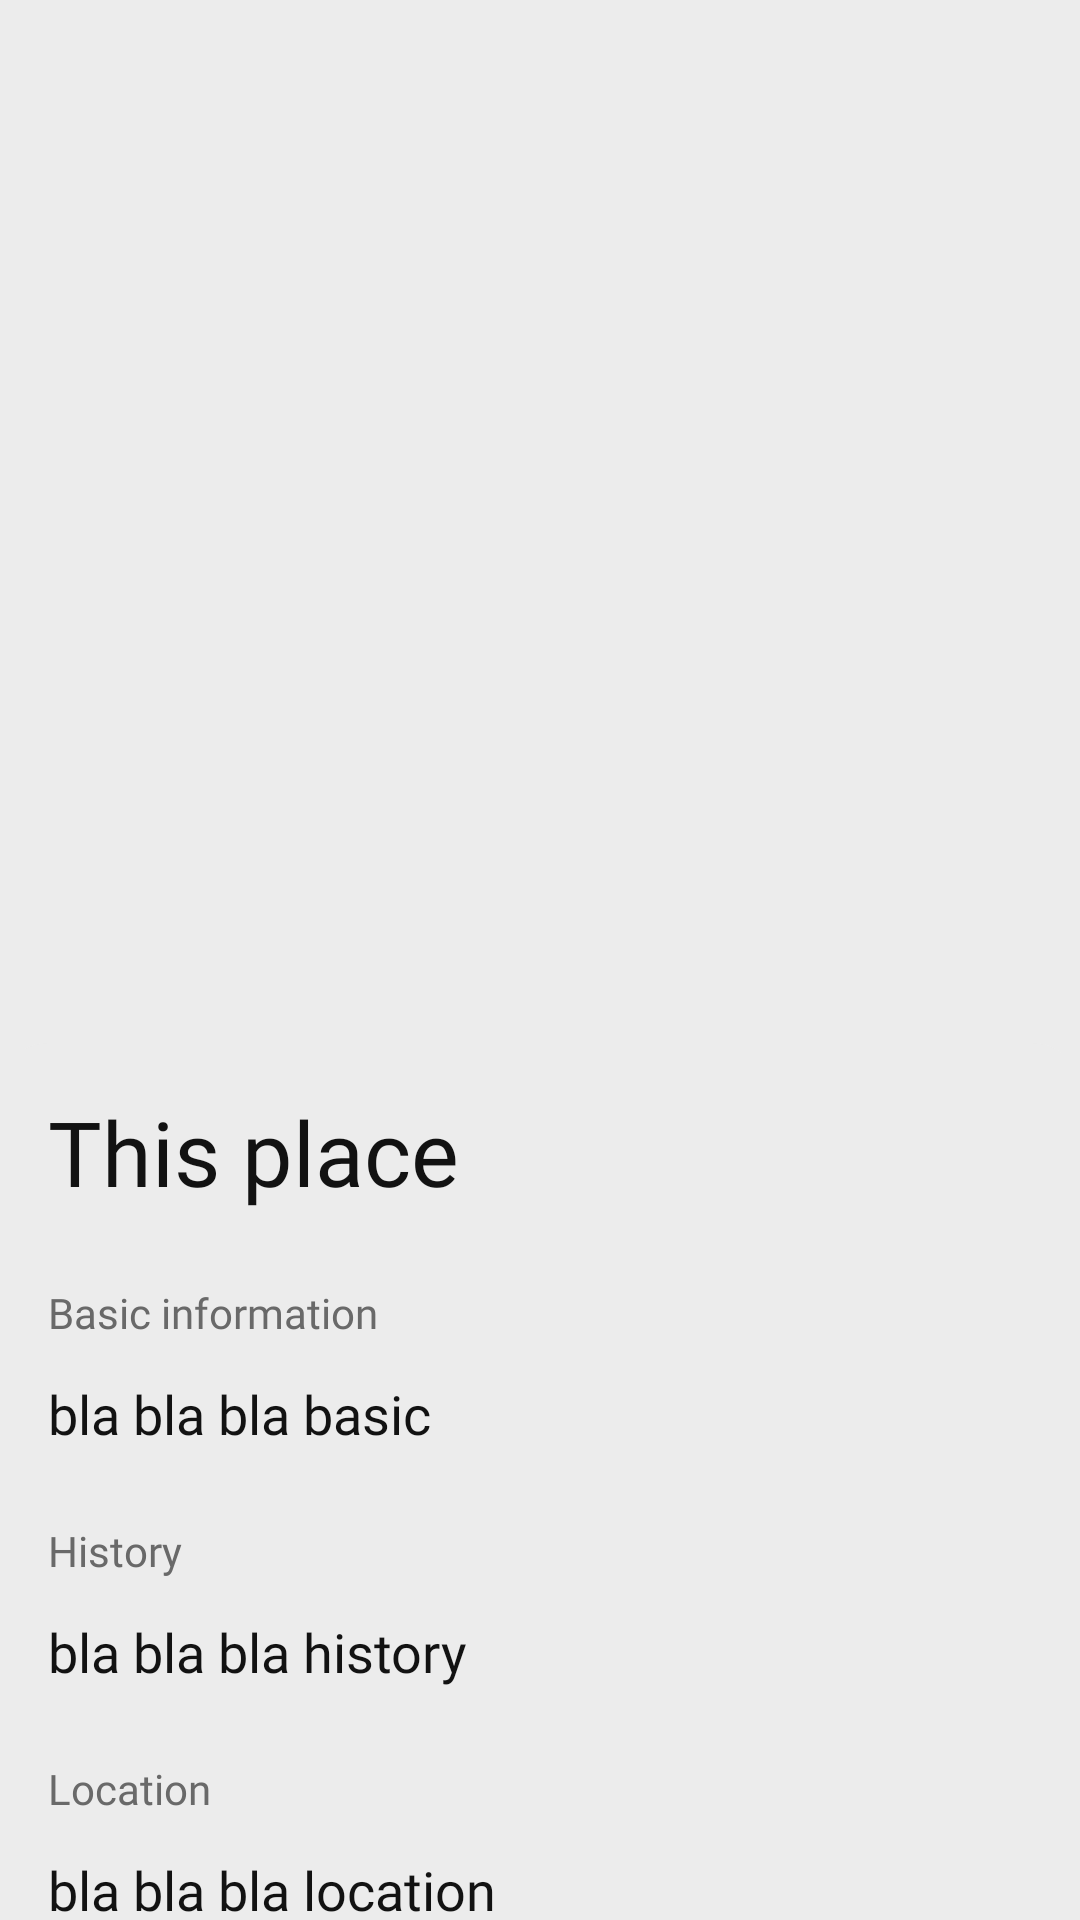

The Android layout XML behind this screen, and the referenced resources:
<!-- AndroidManifest.xml: application theme Theme.TravelManager -->
<!-- res/layout/fragment_description_motion_scene_start.xml -->
<?xml version="1.0" encoding="utf-8"?>
<androidx.constraintlayout.widget.ConstraintLayout xmlns:android="http://schemas.android.com/apk/res/android"
    xmlns:app="http://schemas.android.com/apk/res-auto"
    xmlns:tools="http://schemas.android.com/tools"
    android:layout_width="match_parent"
    android:layout_height="match_parent"
    android:background="@color/background"
    tools:context=".description.DescriptionFragment">

    <ImageView
        android:id="@+id/ivAttraction"
        android:layout_width="match_parent"
        android:layout_height="420dp"
        android:scaleType="centerCrop"
        app:layout_constraintEnd_toEndOf="parent"
        app:layout_constraintStart_toStartOf="parent"
        app:layout_constraintTop_toTopOf="parent" />

    <androidx.core.widget.NestedScrollView
        android:id="@+id/scrollView2"
        android:layout_width="match_parent"
        android:layout_height="0dp"
        app:layout_constraintBottom_toBottomOf="parent"
        app:layout_constraintEnd_toEndOf="parent"
        app:layout_constraintStart_toStartOf="parent"
        app:layout_constraintTop_toBottomOf="@id/placeLayout">

        <androidx.constraintlayout.widget.ConstraintLayout
            android:id="@+id/layoutDescription"
            android:layout_width="match_parent"
            android:layout_height="wrap_content"
            android:background="@color/background">

            <TextView
                android:id="@+id/mainParagraph"
                android:layout_width="wrap_content"
                android:layout_height="wrap_content"
                android:text="@string/detail_basic_information_paragraph"
                android:textColor="@color/text_secondary"
                android:paddingStart="16dp"
                android:paddingEnd="16dp"
                android:paddingTop="8dp"
                android:paddingBottom="8dp"
                android:fontFamily="@font/golos_regular"
                app:layout_constraintStart_toStartOf="parent"
                app:layout_constraintTop_toTopOf="parent"/>

            <TextView
                android:id="@+id/tvBasicInfo"
                android:layout_width="wrap_content"
                android:layout_height="wrap_content"
                android:fontFamily="@font/golos_regular"
                android:paddingStart="16dp"
                android:paddingEnd="16dp"
                android:paddingTop="4dp"
                android:paddingBottom="16dp"
                android:text="bla bla bla basic"
                android:textColor="@color/text_primary"
                android:textSize="18sp"
                app:layout_constraintStart_toStartOf="parent"
                app:layout_constraintTop_toBottomOf="@+id/mainParagraph" />

            <TextView
                android:id="@+id/historyParagraph"
                android:layout_width="wrap_content"
                android:layout_height="wrap_content"
                android:text="@string/detail_history_paragraph"
                android:textColor="@color/text_secondary"
                android:paddingStart="16dp"
                android:paddingEnd="16dp"
                android:paddingTop="8dp"
                android:paddingBottom="8dp"
                android:fontFamily="@font/golos_regular"
                app:layout_constraintStart_toStartOf="parent"
                app:layout_constraintTop_toBottomOf="@+id/tvBasicInfo"/>

            <TextView
                android:id="@+id/tvHistory"
                android:layout_width="wrap_content"
                android:layout_height="wrap_content"
                android:fontFamily="@font/golos_regular"
                android:paddingStart="16dp"
                android:paddingEnd="16dp"
                android:paddingTop="4dp"
                android:paddingBottom="16dp"
                android:text="bla bla bla history"
                android:textColor="@color/text_primary"
                android:textSize="18sp"
                app:layout_constraintStart_toStartOf="parent"
                app:layout_constraintTop_toBottomOf="@+id/historyParagraph" />

            <TextView
                android:id="@+id/locationParagraph"
                android:layout_width="wrap_content"
                android:layout_height="wrap_content"
                android:text="@string/detail_location_paragraph"
                android:textColor="@color/text_secondary"
                android:paddingStart="16dp"
                android:paddingEnd="16dp"
                android:paddingTop="8dp"
                android:paddingBottom="8dp"
                android:fontFamily="@font/golos_regular"
                app:layout_constraintStart_toStartOf="parent"
                app:layout_constraintTop_toBottomOf="@+id/tvHistory"/>

            <TextView
                android:id="@+id/tvLocation"
                android:layout_width="wrap_content"
                android:layout_height="wrap_content"
                android:fontFamily="@font/golos_regular"
                android:paddingStart="16dp"
                android:paddingEnd="16dp"
                android:paddingTop="4dp"
                android:paddingBottom="16dp"
                android:text="bla bla bla location"
                android:textColor="@color/text_primary"
                android:textSize="18sp"
                app:layout_constraintStart_toStartOf="parent"
                app:layout_constraintTop_toBottomOf="@+id/locationParagraph" />

        </androidx.constraintlayout.widget.ConstraintLayout>

    </androidx.core.widget.NestedScrollView>

    <androidx.constraintlayout.widget.ConstraintLayout
        android:id="@+id/placeLayout"
        android:layout_width="match_parent"
        android:layout_height="wrap_content"
        android:background="@drawable/title_description_layout"
        app:layout_constraintBottom_toBottomOf="@+id/ivAttraction"
        app:layout_constraintEnd_toEndOf="parent"
        app:layout_constraintStart_toStartOf="parent">

        <TextView
            android:id="@+id/tvAttraction"
            android:layout_width="match_parent"
            android:layout_height="wrap_content"
            android:fontFamily="@font/golos_semibold"
            android:padding="16dp"
            android:text="This place"
            android:textColor="@color/text_primary"
            android:textSize="30sp"
            app:layout_constraintBottom_toBottomOf="parent"
            app:layout_constraintStart_toStartOf="parent"
            app:layout_constraintTop_toTopOf="parent" />

        <TextView
            android:id="@+id/tvTemperature"
            android:layout_width="wrap_content"
            android:layout_height="wrap_content"
            android:fontFamily="@font/golos_semibold"
            android:padding="16dp"
            android:textColor="@color/text_primary"
            android:textSize="24sp"
            app:layout_constraintBottom_toBottomOf="parent"
            app:layout_constraintEnd_toEndOf="parent"
            app:layout_constraintTop_toTopOf="parent" />

    </androidx.constraintlayout.widget.ConstraintLayout>

</androidx.constraintlayout.widget.ConstraintLayout>
<!-- resources referenced by this layout -->
<resources>
  <color name="background">#ECECEC</color>
  <color name="text_primary">#121212</color>
  <color name="text_secondary">#696969</color>
  <!-- drawable title_description_layout (drawable) -->
  <?xml version="1.0" encoding="utf-8"?>
  <selector xmlns:android="http://schemas.android.com/apk/res/android">
      <item>
          <shape>
              <solid android:color="@color/background" />
              <corners android:topLeftRadius="16dp" android:topRightRadius="16dp" />
          </shape>
      </item>
  </selector>
  <string name="detail_basic_information_paragraph">Basic information</string>
  <string name="detail_history_paragraph">History</string>
  <string name="detail_location_paragraph">Location</string>
  <style name="Theme.TravelManager" parent="Theme.MaterialComponents.DayNight.NoActionBar">
          
          <item name="colorPrimary">@color/main_color</item>
          <item name="colorPrimaryVariant">@color/background</item>
          <item name="colorOnPrimary">@color/white</item>
          
          <item name="colorSecondary">@color/main_color</item>
          <item name="colorSecondaryVariant">@color/main_color</item>
          <item name="colorOnSecondary">@color/black</item>
          
          <item name="android:statusBarColor" tools:targetApi="l">?attr/colorPrimaryVariant</item>
          <item name="android:windowLightStatusBar">true</item>
          
      </style>
  <color name="main_color">#121212</color>
  <color name="white">#FFFFFFFF</color>
  <color name="black">#FF000000</color>
</resources>
